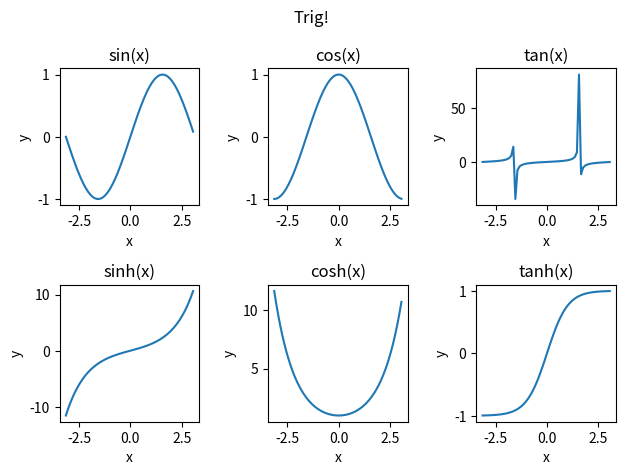

Python code for this plot:
# Name: Jonathan Wong
# Email: Jzwong@usc.edu
# Section: 31885
# Spring 2022
# Lab 12

import numpy as np
import matplotlib.pyplot as plt

# Description: Sets the axis, title, and coordinates of the graph
# Inputs: Axis, title string, coordinates array with the x and y input
# Returns: None
# Side effects: Set the basic information for a graph
def set_graph(axis, title, coordinates):
    axis.set(title=title, xlabel='x', ylabel='y')
    # Plots the x and y coordinates
    axis.plot(coordinates[0], coordinates[1])

def main():
    # Create a graph with 2 rows and 3 columns
    fig, ax = plt.subplots(2, 3)
    fig.suptitle('Trig!')
    # sin
    sin_x = np.arange(-1*np.pi, np.pi, 0.1)
    sin_y = np.sin(sin_x)
    # cos
    cos_x = np.arange(-1*np.pi, np.pi, 0.1)
    cos_y = np.cos(cos_x)
    # tan
    tan_x = np.arange(-1*np.pi, np.pi, 0.1)
    tan_y = np.tan(tan_x)
    # sinh
    sinh_x = np.arange(-1 * np.pi, np.pi, 0.1)
    sinh_y = np.sinh(sinh_x)
    # cosh
    cosh_x = np.arange(-1 * np.pi, np.pi, 0.1)
    cosh_y = np.cosh(cosh_x)
    # tanh
    tanh_x = np.arange(-1 * np.pi, np.pi, 0.1)
    tanh_y = np.tanh(tanh_x)

    # Create a mapping from graph name to inputs
    titles = ["sin(x)","cos(x)","tan(x)","sinh(x)","cosh(x)","tanh(x)"]
    inputs = [(sin_x,sin_y),(cos_x, cos_y),(tan_x, tan_y),(sinh_x, sinh_y),(cosh_x, cosh_y),(tanh_x, tanh_y)]

    i=0
    j=0
    index=0
    for index in range(len(titles)):
        set_graph(ax[i, j], titles[index], inputs[index])
        if j==2:
            i=1
            j=0
        else:
            j+=1
    fig.tight_layout()
    plt.show()

if __name__ == "__main__":
    main()
